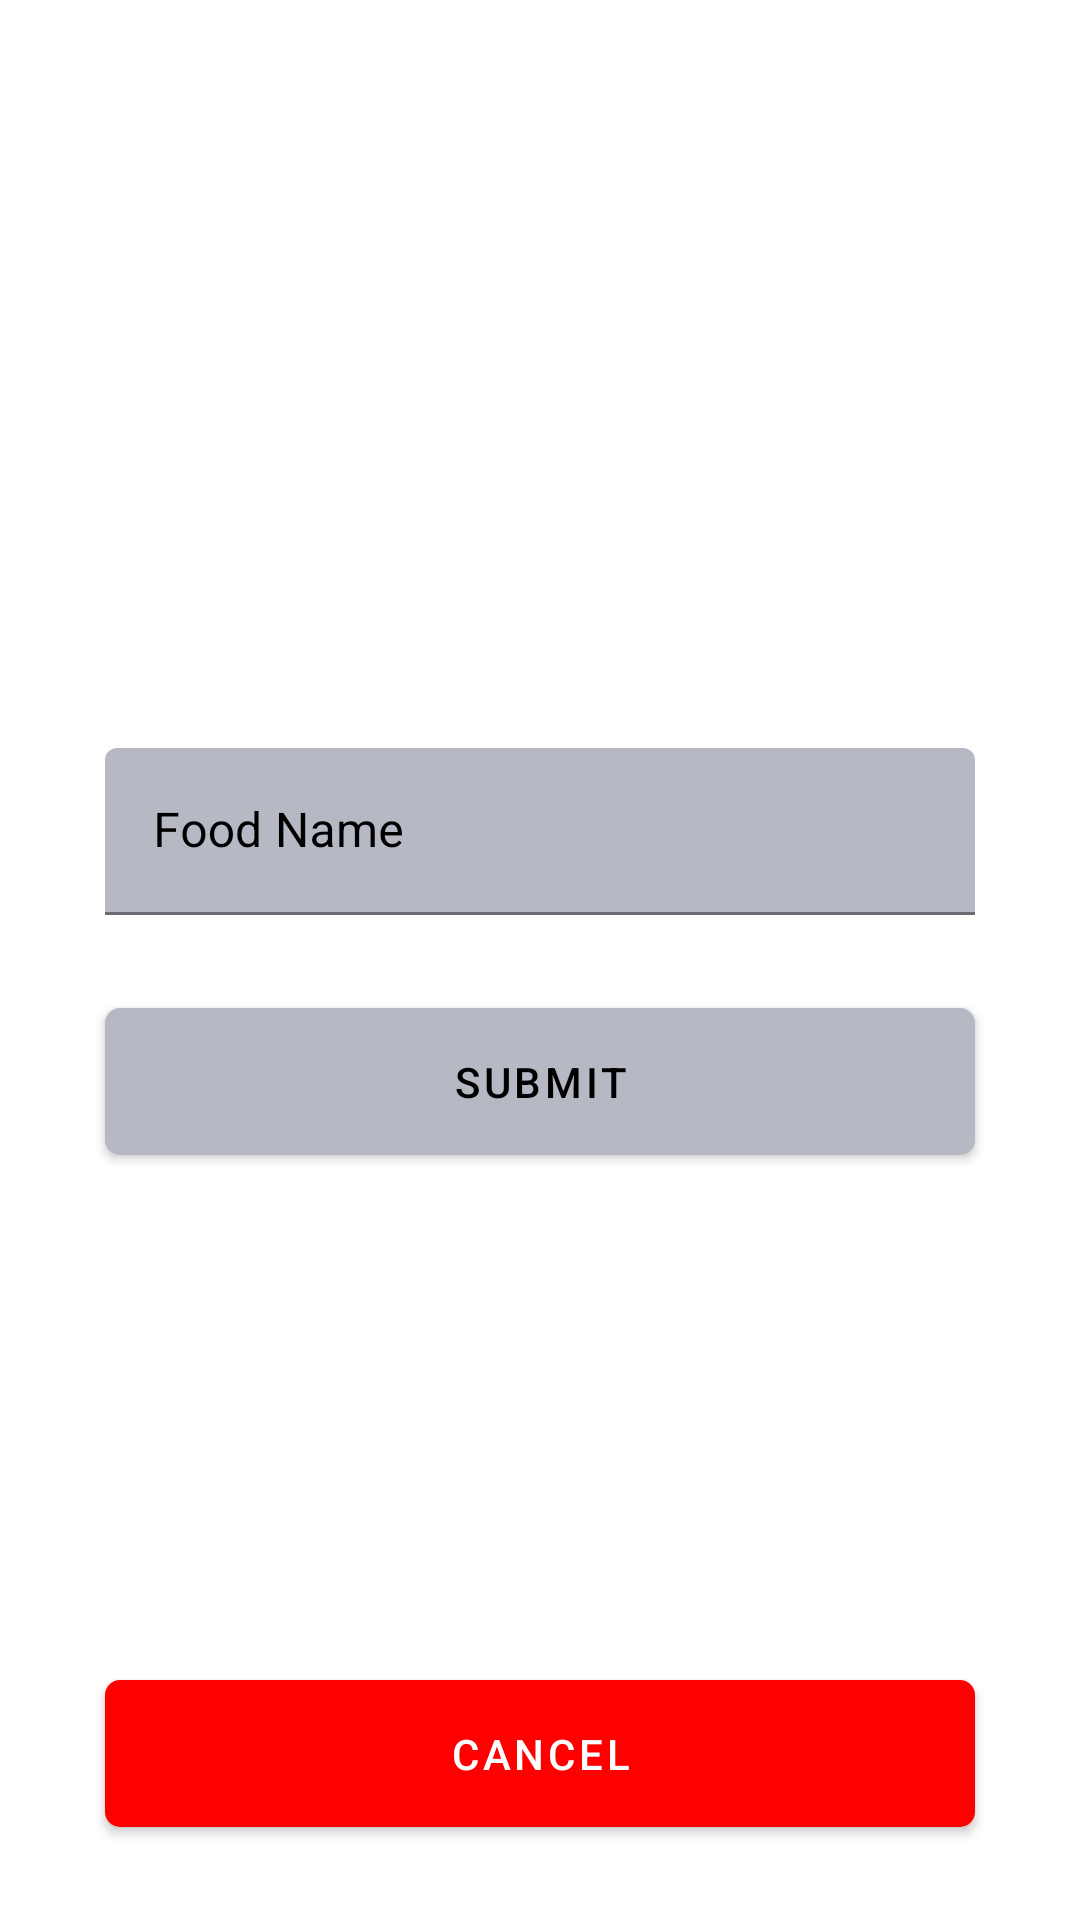

Reconstruct the res/layout file that produces this screen, plus the resources it refers to.
<!-- AndroidManifest.xml: application theme Theme.KotlinTestApp -->
<!-- res/layout/fragment_submit_food.xml -->
<?xml version="1.0" encoding="utf-8"?>
<androidx.constraintlayout.widget.ConstraintLayout xmlns:android="http://schemas.android.com/apk/res/android"
    xmlns:app="http://schemas.android.com/apk/res-auto"
    android:layout_width="match_parent"
    android:layout_height="match_parent">

    <com.google.android.material.textfield.TextInputLayout
        android:id="@+id/fragment_submit_food_food_input_layout"
        android:layout_width="match_parent"
        android:layout_height="wrap_content"
        android:layout_marginStart="35dp"
        android:layout_marginEnd="35dp"
        android:hint="@string/food_name"
        android:textColorHint="@color/black"
        app:boxBackgroundColor="@color/indigo_dark"
        app:boxStrokeColor="?colorPrimary"
        app:cornerRadius="5dp"
        app:hintTextColor="@color/black"
        app:layout_constraintBottom_toTopOf="@id/fragment_submit_food_submit_button"
        app:layout_constraintEnd_toEndOf="parent"
        app:layout_constraintStart_toStartOf="parent"
        app:layout_constraintTop_toTopOf="parent"
        app:layout_constraintVertical_chainStyle="packed">

        <com.google.android.material.textfield.TextInputEditText
            android:id="@+id/fragment_submit_food_food_input_edit_text"
            android:layout_width="match_parent"
            android:layout_height="wrap_content"
            android:textColor="@color/black" />

    </com.google.android.material.textfield.TextInputLayout>

    <com.google.android.material.button.MaterialButton
        android:id="@+id/fragment_submit_food_submit_button"
        android:layout_width="match_parent"
        android:layout_height="wrap_content"
        android:layout_marginStart="35dp"
        android:layout_marginTop="25dp"
        android:layout_marginEnd="35dp"
        android:paddingTop="15dp"
        android:paddingBottom="15dp"
        android:text="@string/submit"
        android:textColor="@color/black"
        app:backgroundTint="@color/indigo_dark"
        app:cornerRadius="5dp"
        app:layout_constraintBottom_toBottomOf="parent"
        app:layout_constraintEnd_toEndOf="parent"
        app:layout_constraintStart_toStartOf="parent"
        app:layout_constraintTop_toBottomOf="@id/fragment_submit_food_food_input_layout" />

    <com.google.android.material.button.MaterialButton
        android:id="@+id/fragment_submit_food_cancel_button"
        android:layout_width="match_parent"
        android:layout_height="wrap_content"
        android:layout_marginStart="35dp"
        android:layout_marginEnd="35dp"
        android:layout_marginBottom="25dp"
        android:paddingTop="15dp"
        android:paddingBottom="15dp"
        android:text="@string/cancel"
        android:textColor="@color/white"
        app:backgroundTint="@color/red"
        app:cornerRadius="5dp"
        app:layout_constraintBottom_toBottomOf="parent"
        app:layout_constraintEnd_toEndOf="parent"
        app:layout_constraintStart_toStartOf="parent" />

</androidx.constraintlayout.widget.ConstraintLayout>
<!-- resources referenced by this layout -->
<resources>
  <color name="black">#FF000000</color>
  <color name="indigo_dark">#b6b8c3</color>
  <color name="red">#FF0000</color>
  <color name="white">#FFFFFFFF</color>
  <string name="cancel">Cancel</string>
  <string name="food_name">Food Name</string>
  <string name="submit">Submit</string>
  <style name="Theme.KotlinTestApp" parent="Theme.MaterialComponents.DayNight.NoActionBar">
          
          <item name="colorPrimary">@color/indigo_light</item>
          <item name="colorPrimaryVariant">@color/indigo_dark</item>
          <item name="colorOnPrimary">@color/white</item>
          
          <item name="colorSecondary">@color/teal_200</item>
          <item name="colorSecondaryVariant">@color/teal_700</item>
          <item name="colorOnSecondary">@color/black</item>
          
          <item name="android:statusBarColor" tools:targetApi="l">?attr/colorPrimaryVariant</item>
          
      </style>
  <color name="indigo_light">#e8eaf6</color>
  <color name="teal_200">#FF03DAC5</color>
  <color name="teal_700">#FF018786</color>
</resources>
